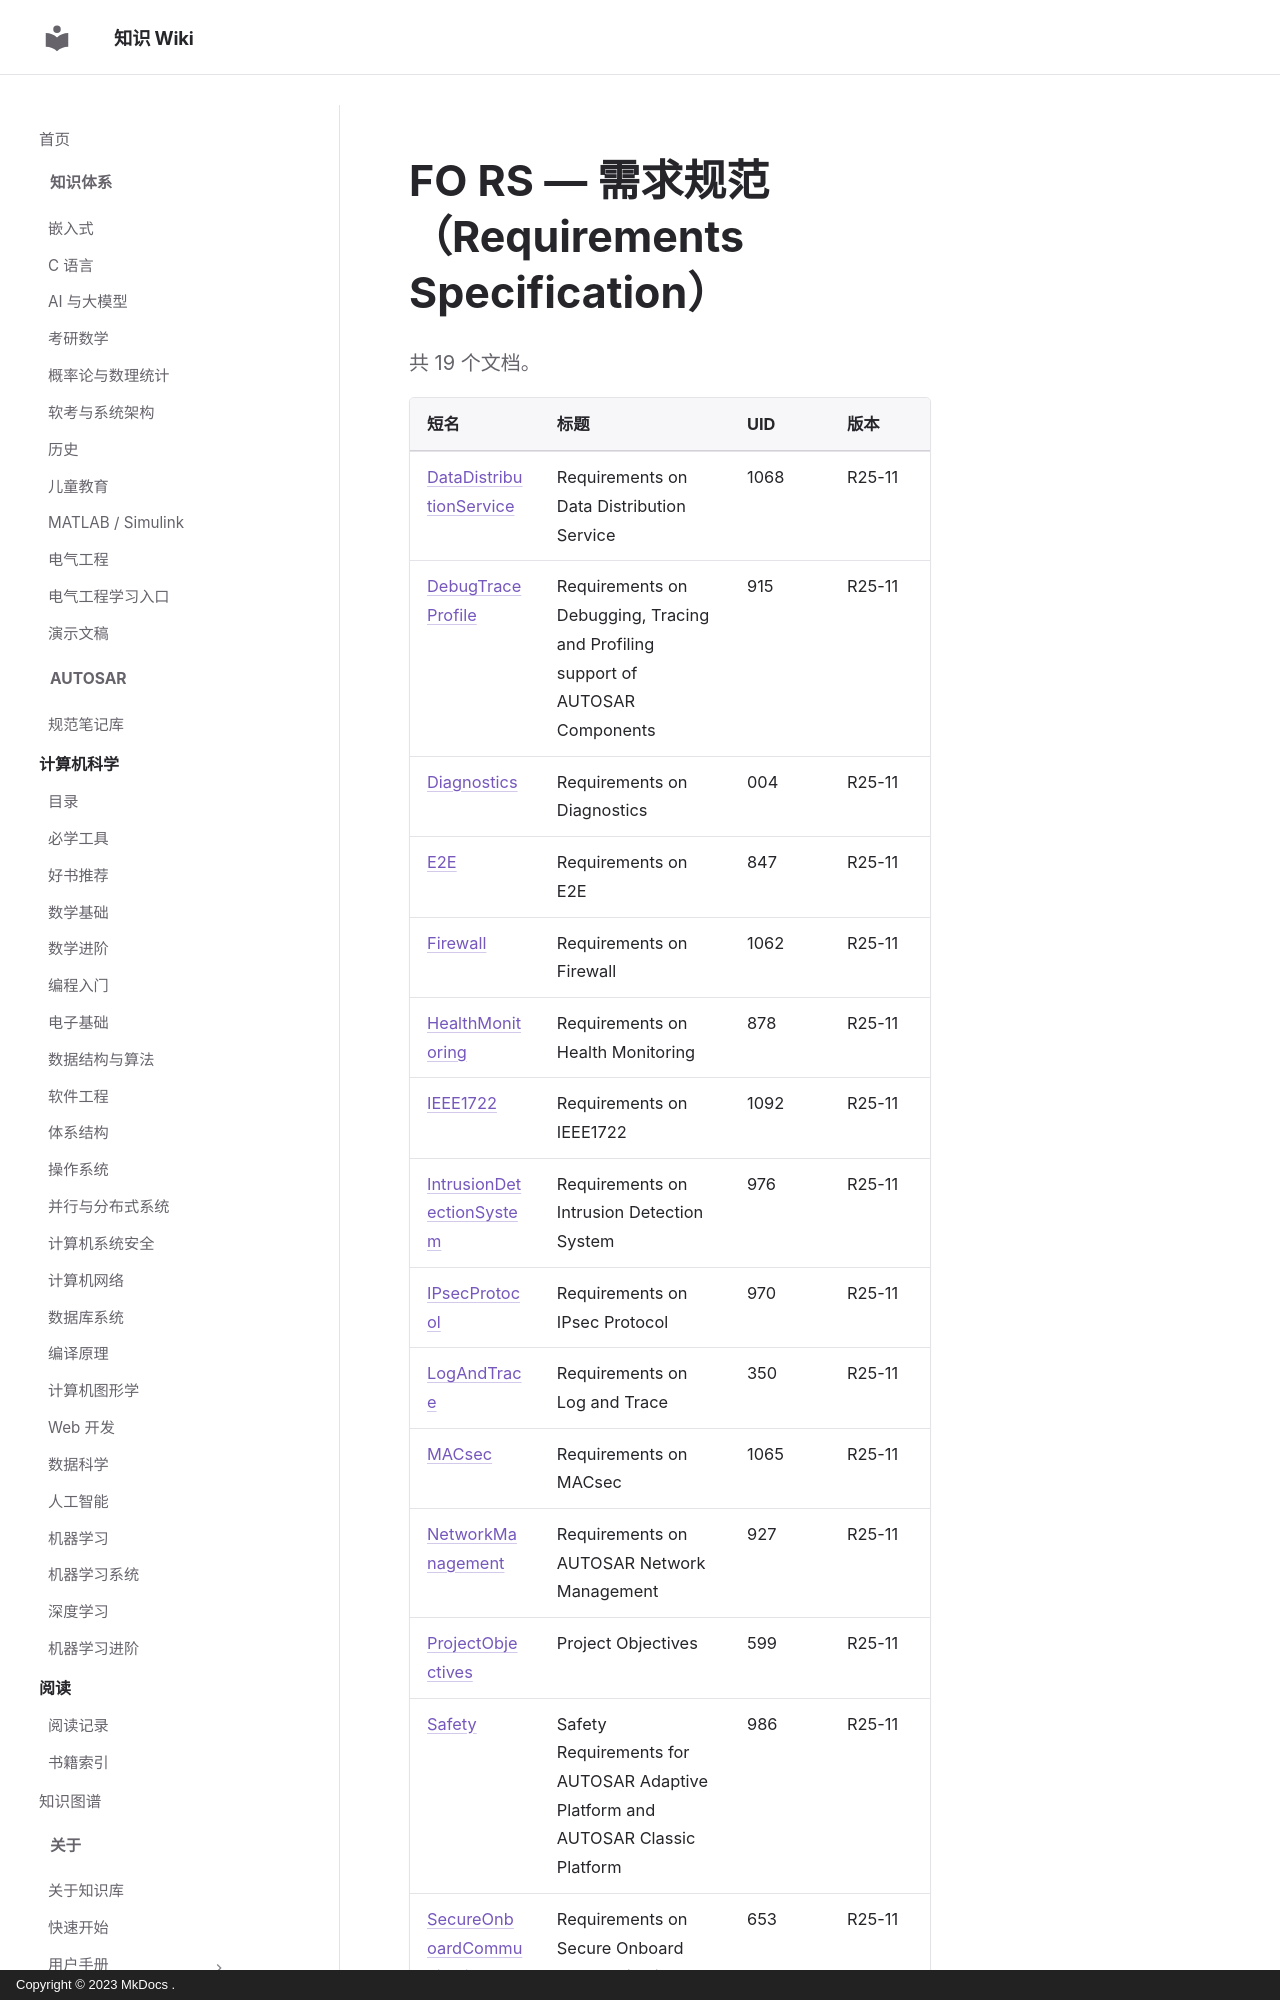

repository: ilikui/wiki · page: types/autosar/specs/FO/RS/index.html · generator: mkdocs · copyright: Copyright © 2023 MkDocs .

# FO RS — 需求规范（Requirements Specification）

共 19 个文档。

| 短名                                                                | 标题                                                                           | UID  | 版本   |
| ------------------------------------------------------------------- | ------------------------------------------------------------------------------ | ---- | ------ |
| [DataDistributionService](DataDistributionService.md)               | Requirements on Data Distribution Service                                      | 1068 | R25-11 |
| [DebugTraceProfile](DebugTraceProfile.md)                           | Requirements on Debugging, Tracing and Profiling support of AUTOSAR Components | 915  | R25-11 |
| [Diagnostics](Diagnostics.md)                                       | Requirements on Diagnostics                                                    | 004  | R25-11 |
| [E2E](E2E.md)                                                       | Requirements on E2E                                                            | 847  | R25-11 |
| [Firewall](Firewall.md)                                             | Requirements on Firewall                                                       | 1062 | R25-11 |
| [HealthMonitoring](HealthMonitoring.md)                             | Requirements on Health Monitoring                                              | 878  | R25-11 |
| [IEEE1722](IEEE1722.md)                                             | Requirements on IEEE1722                                                       | 1092 | R25-11 |
| [IntrusionDetectionSystem](IntrusionDetectionSystem.md)             | Requirements on Intrusion Detection System                                     | 976  | R25-11 |
| [IPsecProtocol](IPsecProtocol.md)                                   | Requirements on IPsec Protocol                                                 | 970  | R25-11 |
| [LogAndTrace](LogAndTrace.md)                                       | Requirements on Log and Trace                                                  | 350  | R25-11 |
| [MACsec](MACsec.md)                                                 | Requirements on MACsec                                                         | 1065 | R25-11 |
| [NetworkManagement](NetworkManagement.md)                           | Requirements on AUTOSAR Network Management                                     | 927  | R25-11 |
| [ProjectObjectives](ProjectObjectives.md)                           | Project Objectives                                                             | 599  | R25-11 |
| [Safety](Safety.md)                                                 | Safety Requirements for AUTOSAR Adaptive Platform and AUTOSAR Classic Pl
